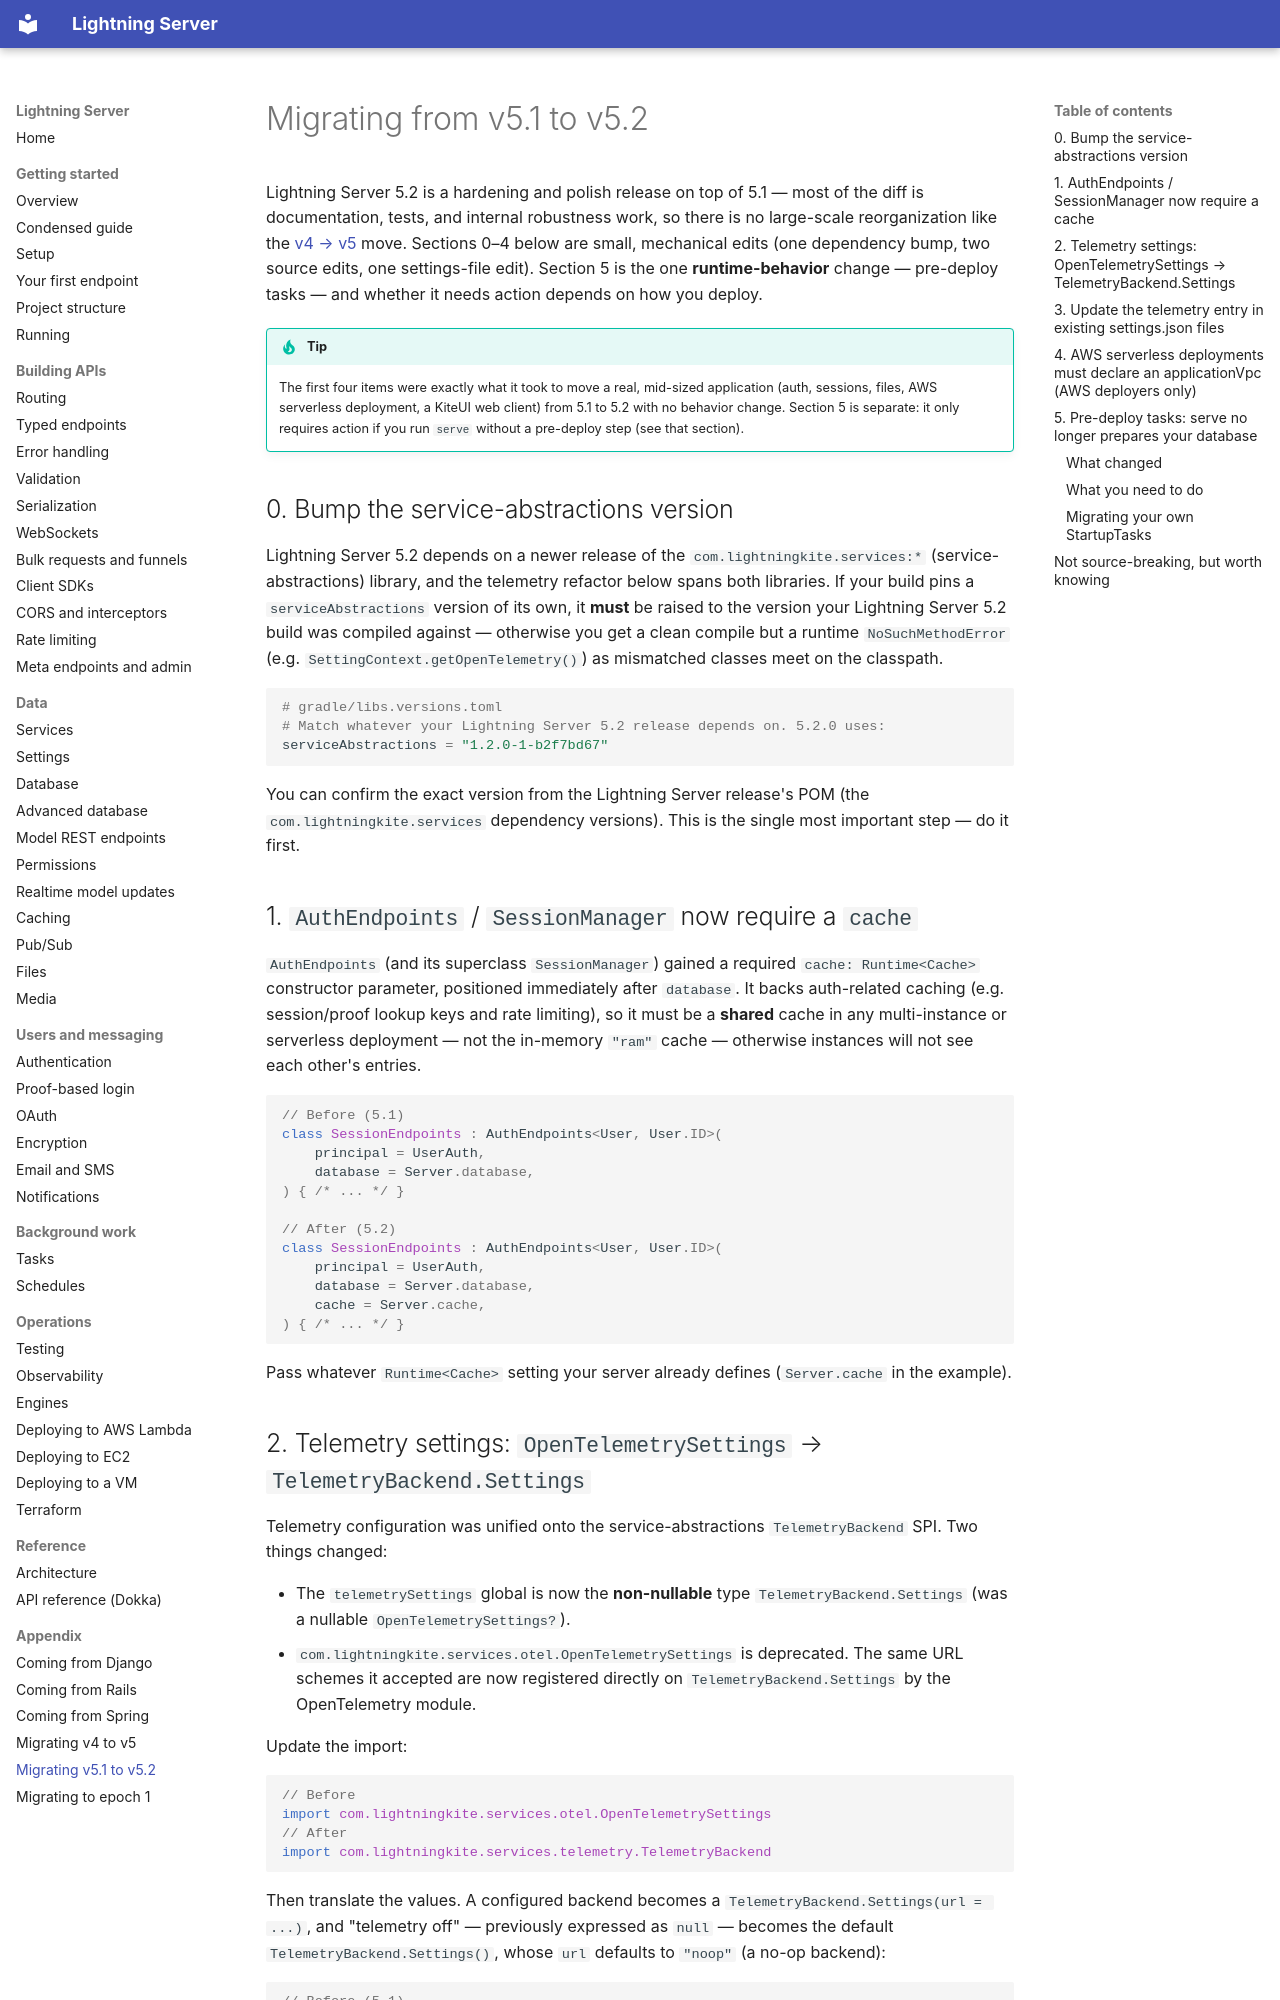

repository: lightningkite/lightning-server · page: appendix/migration-v5.1-to-v5.2/index.html · generator: mkdocs

# Migrating from v5.1 to v5.2

Lightning Server 5.2 is a hardening and polish release on top of 5.1 — most of the diff is documentation,
tests, and internal robustness work, so there is no large-scale reorganization like the
[v4 → v5](migration-v4-to-v5.md) move. Sections 0–4 below are small, mechanical edits (one dependency bump,
two source edits, one settings-file edit). Section 5 is the one **runtime-behavior** change — pre-deploy
tasks — and whether it needs action depends on how you deploy.

!!! tip
    The first four items were exactly what it took to move a real, mid-sized application (auth, sessions,
    files, AWS serverless deployment, a KiteUI web client) from 5.1 to 5.2 with no behavior change. Section 5
    is separate: it only requires action if you run `serve` without a pre-deploy step (see that section).

## 0. Bump the service-abstractions version

Lightning Server 5.2 depends on a newer release of the `com.lightningkite.services:*` (service-abstractions)
library, and the telemetry refactor below spans both libraries. If your build pins a `serviceAbstractions`
version of its own, it **must** be raised to the version your Lightning Server 5.2 build was compiled against
— otherwise you get a clean compile but a runtime `NoSuchMethodError` (e.g.
`SettingContext.getOpenTelemetry()`) as mismatched classes meet on the classpath.

```toml
# gradle/libs.versions.toml
# Match whatever your Lightning Server 5.2 release depends on. 5.2.0 uses:
serviceAbstractions = "1.2.0-1-b2f7bd67"
```

You can confirm the exact version from the Lightning Server release's POM (the `com.lightningkite.services`
dependency versions). This is the single most important step — do it first.

## 1. `AuthEndpoints` / `SessionManager` now require a `cache`

`AuthEndpoints` (and its superclass `SessionManager`) gained a required `cache: Runtime<Cache>` constructor
parameter, positioned immediately after `database`. It backs auth-related caching (e.g. session/proof lookup
keys and rate limiting), so it must be a **shared** cache in any multi-instance or serverless deployment — not
the in-memory `"ram"` cache — otherwise instances will not see each other's entries.

```kotlin
// Before (5.1)
class SessionEndpoints : AuthEndpoints<User, User.ID>(
    principal = UserAuth,
    database = Server.database,
) { /* ... */ }

// After (5.2)
class SessionEndpoints : AuthEndpoints<User, User.ID>(
    principal = UserAuth,
    database = Server.database,
    cache = Server.cache,
) { /* ... */ }
```

Pass whatever `Runtime<Cache>` setting your server already defines (`Server.cache` in the example).
